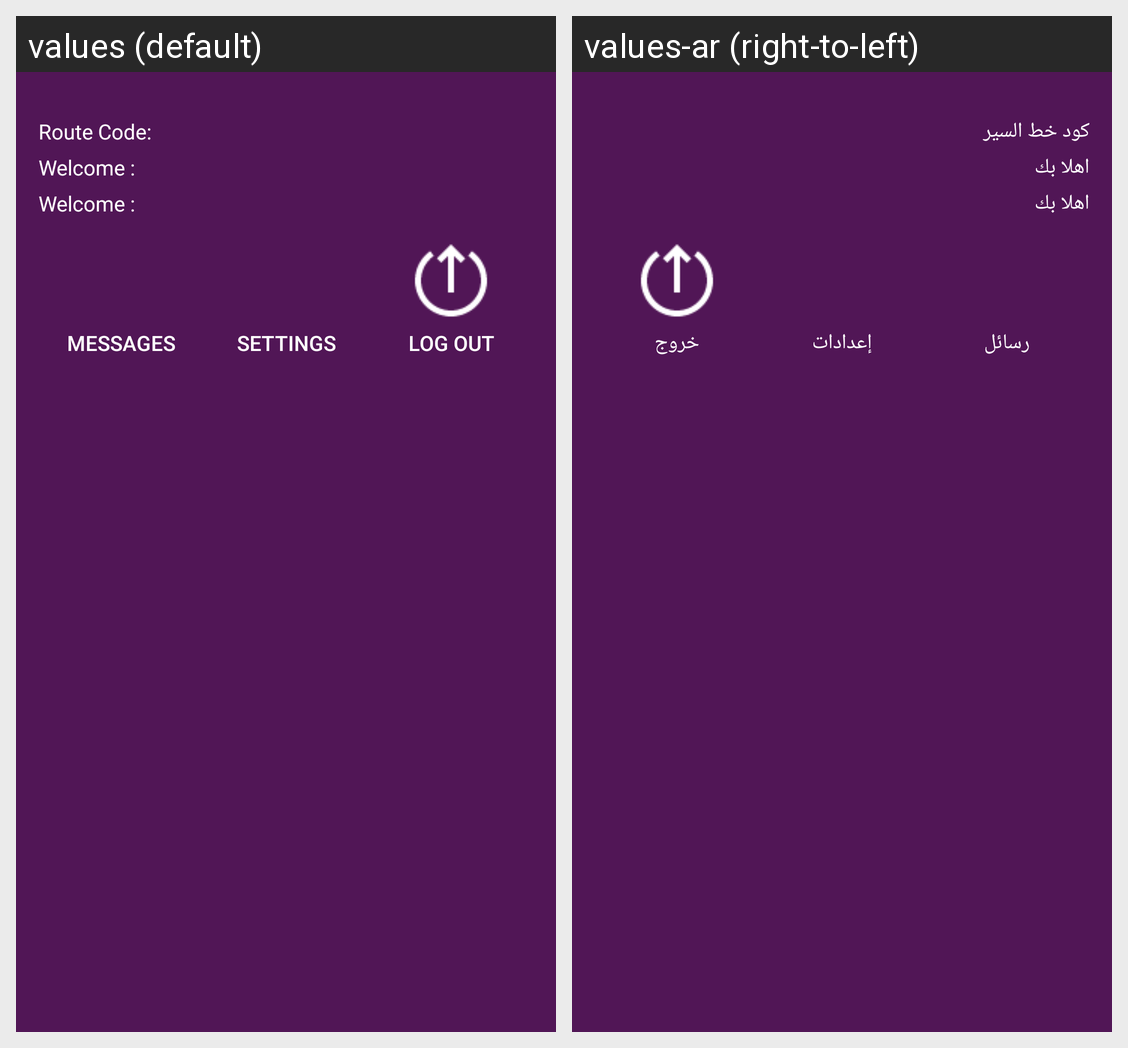

The same Android screen rendered under two of its app's locales, left to right. List the strings drawn on it with the default value and each locale's translation.
Android screen res/layout/nav_header_main.xml rendered under 2 locales, left to right: values (default), values-ar (right-to-left). Device: Nexus 5 (rendered at 1080×1920; each locale shown at half size, 540×960, under a caption strip naming it); theme AppTheme.
Strings drawn on this screen, with the default value and each locale's value (text and hints the layout hard-codes, and strings that could not be matched under every locale, appear in the picture but are not listed):

route_code_101
  values: Route Code:
  values-ar: كود خط السير

welcome_john_doe_1000002445
  values: Welcome :
  values-ar: اهلا بك

messages
  values: messages
  values-ar: رسائل

settings
  values: Settings
  values-ar: إعدادات

log_out
  values: Log Out
  values-ar: خروج
